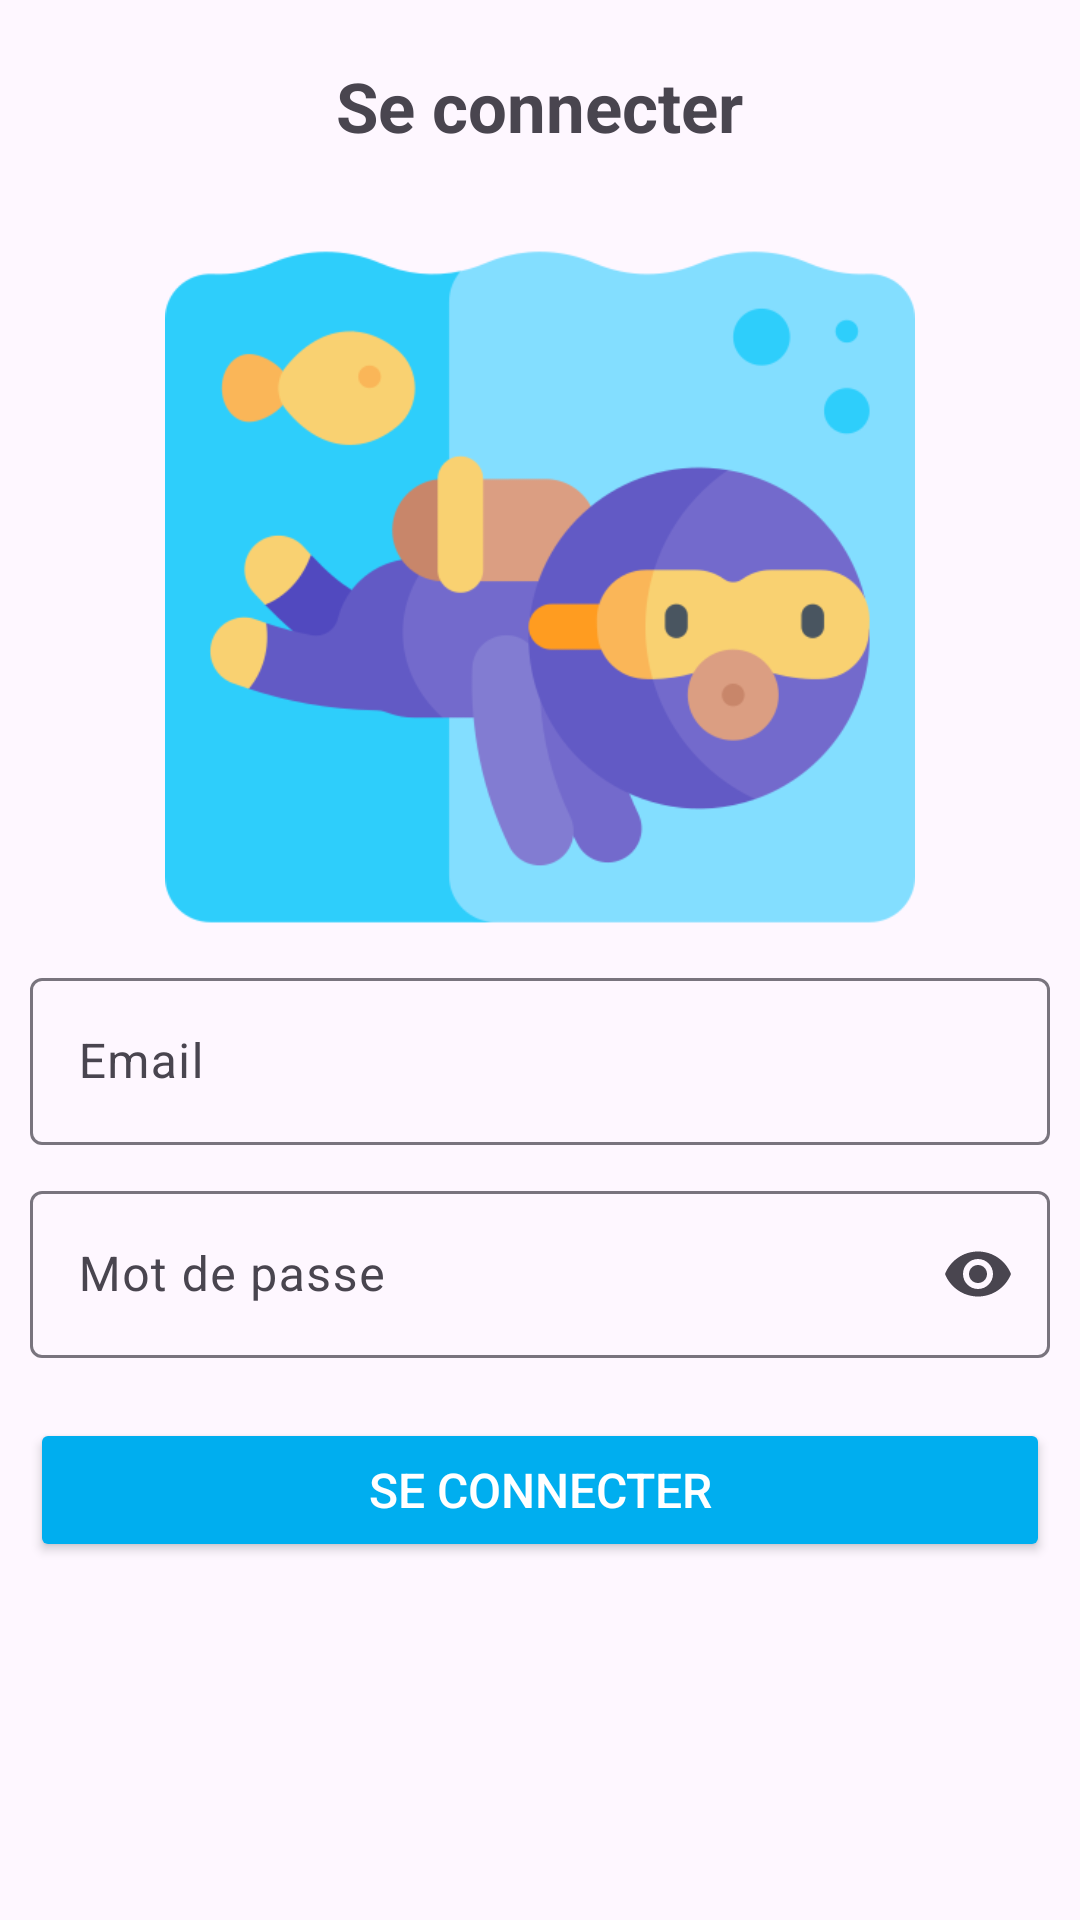

Write the Android layout XML for this screen, with the resource values it uses.
<!-- AndroidManifest.xml: application theme Theme.Plongeur -->
<!-- res/layout/activity_login.xml -->
<?xml version="1.0" encoding="utf-8"?>
<LinearLayout xmlns:android="http://schemas.android.com/apk/res/android"
    xmlns:app="http://schemas.android.com/apk/res-auto"
    xmlns:tools="http://schemas.android.com/tools"
    android:orientation="vertical"
    android:id="@+id/main"
    android:layout_width="match_parent"
    android:layout_height="match_parent"
    tools:context=".view.client.LoginActivity">

    
    <TextView
        android:id="@+id/titre"
        android:layout_width="wrap_content"
        android:layout_height="wrap_content"
        android:layout_gravity="center"
        android:text="@string/se_connecter"
        android:textStyle="bold"
        android:textSize="23sp"
        android:padding="10dp"
        android:layout_margin="10dp"
        />

    <ImageView
        android:layout_width="250dp"
        android:layout_height="250dp"
        android:src="@mipmap/plongeur"
        android:layout_gravity="center">
    </ImageView>

    <com.google.android.material.textfield.TextInputLayout
        android:layout_width="match_parent"
        android:layout_height="wrap_content"
        android:hint="Email">

        <com.google.android.material.textfield.TextInputEditText
            android:id="@+id/email"
            android:layout_width="match_parent"
            android:layout_height="wrap_content"
            android:layout_margin="10dp"
            android:inputType="textEmailAddress" />

    </com.google.android.material.textfield.TextInputLayout>

    <com.google.android.material.textfield.TextInputLayout
        android:layout_width="match_parent"
        android:layout_height="wrap_content"
        android:hint="Mot de passe"
        app:endIconMode="password_toggle">

        <com.google.android.material.textfield.TextInputEditText
            android:id="@+id/password"
            android:layout_width="match_parent"
            android:layout_height="wrap_content"
            android:layout_margin="10dp"
            android:inputType="textPassword" />
    </com.google.android.material.textfield.TextInputLayout>

    <Button
        android:id="@+id/btn_login"
        android:layout_width="match_parent"
        android:layout_height="wrap_content"
        android:layout_margin="10dp"
        android:backgroundTint="@color/blue"
        android:text="@string/se_connecter"
        android:textColor="@android:color/white"
        android:textSize="16sp" />





</LinearLayout>
<!-- resources referenced by this layout -->
<resources>
  <color name="blue">#00AEEF</color>
  <!-- mipmap plongeur: png bitmap (mipmap-hdpi, 30861 bytes) -->
  <string name="se_connecter">Se connecter</string>
  <style name="Theme.Plongeur" parent="Base.Theme.Plongeur" />
  <style name="Base.Theme.Plongeur" parent="Theme.Material3.DayNight.NoActionBar">
          
          
      </style>
</resources>
